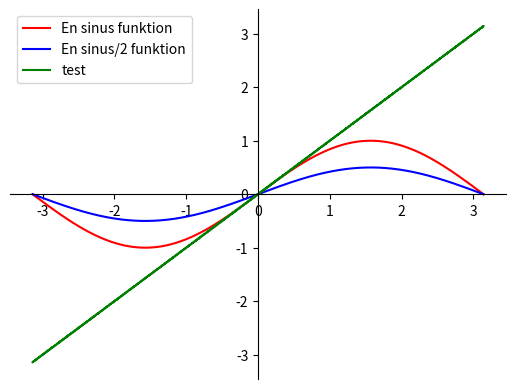

This chart was generated by the following Python code:
import matplotlib.pyplot as plt
import numpy as np

# 100 linearly spaced numbers

x = np.linspace(-np.pi, np.pi, 1000000)

# the function, which is y = sin(x)
y = np.sin(x)
mystisk = (np.sin(x*500)/300)+(np.sin(x*2000)/1000)+(np.sin(x*20000)/10000)+(np.sin(x*200000)/100000)+0.0001

#mystisk = (np.sin(x*500)/300)+(np.sin(x*2000)/1000)+0.0001

# setting the axes at the centre
fig = plt.figure()
ax = fig.add_subplot(1, 1, 1)
ax.spines['left'].set_position('center')
ax.spines['bottom'].set_position('zero')
ax.spines['right'].set_color('none')
ax.spines['top'].set_color('none')
ax.xaxis.set_ticks_position('bottom')
ax.yaxis.set_ticks_position('left')

# plot the function
plt.plot(x, y, 'r', label='En sinus funktion')
plt.plot(x, y / 2, 'b', label='En sinus/2 funktion')
plt.plot(x,(x+mystisk),"g", label = "test")
plt.legend(loc='upper left')

# show the plot
plt.show()


